Run: headless pygame with SDL's dummy video driver; simulated clock (each Clock.tick advances the game by its frame time, no real sleeping); random seed 0; keys injected as events and as key.get_pressed() state; no mouse input; restart key R tapped at the start of phases 3 and 4.
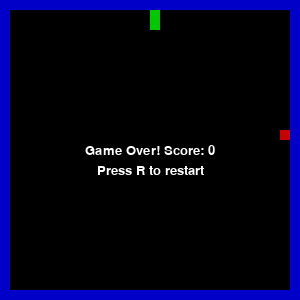
Frame 1 of 4 · flips 1–60 · no input
Frame 2 of 4 · flips 61–180 · tapped SPACE, RETURN · held RIGHT (→), D · screen unchanged from frame 1, image omitted
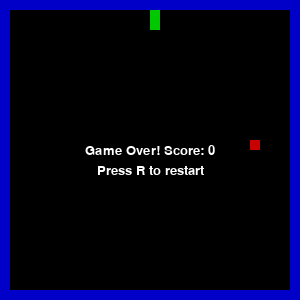
Frame 3 of 4 · flips 181–300 · tapped R · held DOWN (↓), S
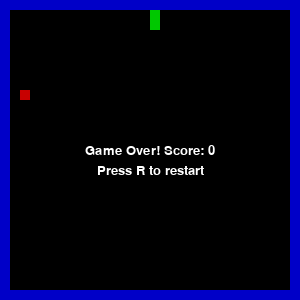
Frame 4 of 4 · flips 301–420 · tapped R · held LEFT (←), A, UP (↑), W

The pygame program that drew these frames:

# Test pygame program
import pygame as pyg
import random


# Returns x, y coords of food
def gen_food(snake, size_x, size_y, screen_x, screen_y):
    # Generate new coords until one doesn't cause a collision
    while True:
        x, y = (
            random.randrange(size_x, screen_x - size_x, 10),
            random.randrange(size_y, screen_y - size_y, 10),
        )
        sentinel = True
        for old_x, old_y in snake:
            if sentinel and (old_x == x and old_y == y):
                sentinel = False
        if sentinel:
            break
    return x, y


pyg.init()
pyg.font.init()
font, endfont = pyg.font.SysFont("Arial", 10), pyg.font.SysFont("Arial", 20)
screen_x = screen_y = 300
screen = pyg.display.set_mode((screen_x, screen_y))
pyg.display.update()
pyg.display.set_caption("Boa")
clock = pyg.time.Clock()

red, green, blue = (200, 0, 0), (0, 200, 0), (0, 0, 200)
size_x = size_y = 10


def run_game():
    # List containing all segments of the snake
    snake = [(screen_x // 2, screen_y // 2),
             (screen_x // 2, screen_y // 2 - size_y),
             (screen_x // 2, screen_y // 2 - (2 * size_y))]

    food_x, food_y = gen_food(snake, size_x, size_y, screen_x, screen_y)
    eaten = False
    score = 0
    gameover = False
    d_x, d_y = 0, -size_y

    # Main loop

    while not gameover:

        # Handle actions
        for event in pyg.event.get():
            if event.type == pyg.QUIT:
                pyg.quit()
                quit()
            # Movement keys
            if event.type == pyg.KEYDOWN:
                if (event.key == pyg.K_LEFT or event.key == pyg.K_a) and d_x <= 0:
                    d_x, d_y = -size_x, 0
                elif (event.key == pyg.K_RIGHT or event.key == pyg.K_d) and d_x >= 0:
                    d_x, d_y = size_x, 0
                elif (event.key == pyg.K_UP or event.key == pyg.K_w) and d_y <= 0:
                    d_x, d_y = 0, -size_y
                elif (event.key == pyg.K_DOWN or event.key == pyg.K_s) and d_y >= 0:
                    d_x, d_y = 0, size_y

        # New segment position
        x, y = snake[len(snake) - 1]
        new_x, new_y = x + d_x, y + d_y

        # Check collisions
        if new_x == food_x and new_y == food_y:  # Food
            eaten = True
        elif new_x == 0 or new_x == screen_x - size_x or new_y == 0 or new_y == screen_y - size_y:  # Border
            gameover = True
        if d_x != 0 or d_y != 0:
            for x, y in snake:  # Snake
                if new_x == x and new_y == y:
                    gameover = True

        snake.append((new_x, new_y))

        # Food is eaten
        if eaten:
            food_x, food_y = gen_food(snake, size_x, size_y, screen_x, screen_y)
            eaten = False
            score += 10
        else:
            snake.pop(0)

        # Draw
        screen.fill((0, 0, 0))
        for x, y in snake:
            pyg.draw.rect(screen, green, [x, y, size_x, size_y])
        pyg.draw.rect(screen, red, [food_x, food_y, size_x, size_y])

        for i in range(0, screen_x, 10):  # Border
            pyg.draw.rect(screen, blue, [i, 0, size_x, size_y])
            pyg.draw.rect(screen, blue, [i, screen_y - size_y, size_x, size_y])
            pyg.draw.rect(screen, blue, [0, i, size_x, size_x])
            pyg.draw.rect(screen, blue, [screen_x - size_x, i, size_x, size_y])

        textsurface = font.render("Score: {}".format(score), False, (255, 255, 255))
        screen.blit(textsurface, (0, 0))

        pyg.display.update()
        clock.tick(15)

    return snake, score, (food_x, food_y)


if __name__ == "__main__":
    while True:
        snake, score, (food_x, food_y) = run_game()

        # Game over state
        sentinel = True
        while sentinel:
            for event in pyg.event.get():
                if event.type == pyg.QUIT:
                    pyg.quit()
                    quit()
                if event.type == pyg.KEYDOWN and event.key == pyg.K_r:
                    sentinel = False

            screen.fill((0, 0, 0))
            for x, y in snake:
                pyg.draw.rect(screen, green, [x, y, size_x, size_y])
            pyg.draw.rect(screen, red, [food_x, food_y, size_x, size_y])

            for i in range(0, screen_x, 10):  # Border
                pyg.draw.rect(screen, blue, [i, 0, size_x, size_y])
                pyg.draw.rect(screen, blue, [i, screen_y - size_y, size_x, size_y])
                pyg.draw.rect(screen, blue, [0, i, size_x, size_x])
                pyg.draw.rect(screen, blue, [screen_x - size_x, i, size_x, size_y])

            textsurface = endfont.render(
                "Game Over! Score: {}".format(score), True, (255, 255, 255)
            )
            screen.blit(textsurface, textsurface.get_rect(center=(screen_x // 2, screen_y // 2)))
            textsurface = endfont.render(
                "Press R to restart", True, (255, 255, 255)
            )
            screen.blit(textsurface, textsurface.get_rect(center=(screen_x // 2, screen_y // 2 + 20)))

            pyg.display.update()
            clock.tick(15)
